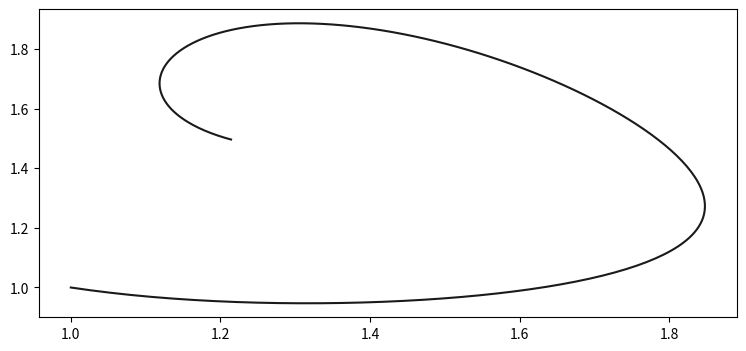

The matplotlib source for this figure:
import numpy as np
import matplotlib.pyplot as plt

N = 300
dt = 10/N

# feel free to play around with this
y = [np.array([1,1])] # [y0]

# all parameters for the model
r = 1.4
K = 3
a = 0.8
h = 0.6
c = 1.4
d = 0.9

def f(t,y):
    """Differential equation system where y=(N,P)."""
    N, P = y
    return np.array([
    r*N*(1-N/K)-a*N/(1+a*h*N)*P,
    c*a*N/(1+a*h*N)*P-d*P
])

def explicit(f,y):
    t = 0
    for _ in range(N):
        t += dt
        y.append(f(t-dt,y[-1])*dt + y[-1])
    return y

def extract(iter, pos):
    return [iter[i][pos] for i in range(len(iter))]


# set up graphics settings
fig, ax = plt.subplots()
fig.set_figheight(4)
fig.set_figwidth(9)

exV = explicit(f,y)
solt, solx, soly = [dt*i for i in range(N+1)], extract(exV,0), extract(exV,1)

# draw phase diagram for the model
ax.plot(solx, soly, color=(0.1,0.1,0.1))

plt.show()
